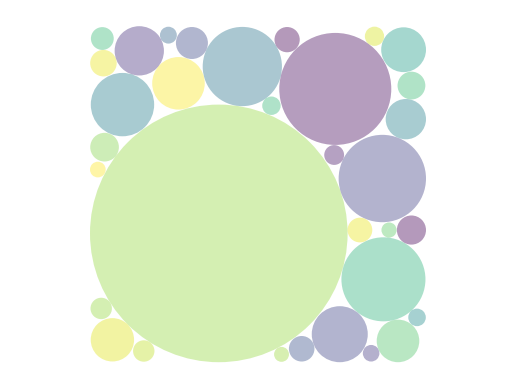

Here is the Python script that generated this plot:
import numpy as np
import matplotlib.pyplot as plt
import matplotlib as mpl

n = 300
canvas = 999*np.ones((n,n))
for i in range(n):
    for j in range(n):
        canvas[i][j] = min(i,j,n-i,n-j)
num_seed_circles = 3
num_fill_circles = 30
xs,ys,ss = [],[],[]
patches = []
for q in range(num_seed_circles):
    print(q)
    x,y = np.random.randint(0,n,2)
    while canvas[x][y] == 0:
        x,y = np.random.randint(0,n,2)
    radius = min(50,canvas[x][y])
    patches.append(mpl.patches.Circle([x,y], radius=radius))
    for i in range(n):
        for j in range(n):
            dis = ((x-i)**2 + (y-j)**2)**.5
            if dis-radius < canvas[i][j]:
                canvas[i][j] = max( dis-radius ,0)

for q in range(num_fill_circles):
    print(q)
    x,y = np.unravel_index(np.argmax(canvas, axis=None), canvas.shape)
    radius = canvas[x][y]
    patches.append(mpl.patches.Circle([x,y], radius=radius))
    for i in range(n):
        for j in range(n):
            dis = ((x-i)**2 + (y-j)**2)**.5
            if dis-radius < canvas[i][j]:
                canvas[i][j] = max( dis-radius ,0)


p = mpl.collections.PatchCollection(patches, alpha=0.4)
colors = 100*np.random.rand(len(patches))
p.set_array(np.array(colors))
plt.figure()
ax = plt.gca()
ax.add_collection(p)
plt.axis('equal')
plt.axis('off')
plt.savefig('pack.png')
